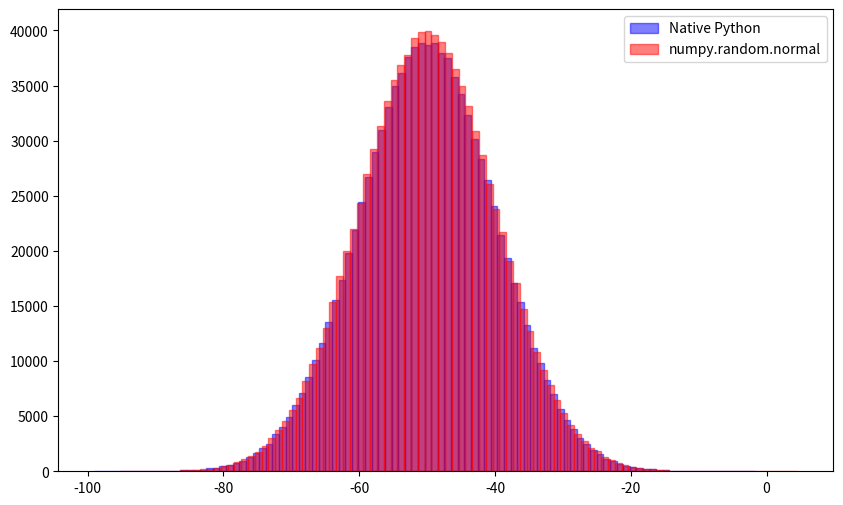

Generate this figure with matplotlib:
"""

NOTES: This uses the box-muller transform
NOTES: I discovered this through this stack overflow question: "https://stackoverflow.com/questions/70780758/how-to-generate-random-normal-distribution-without-numpy-google-interview"
"""

import math
import random
from typing import Generator


def rnorm(n: int, mean: float = 0.0, sd: float = 1.0) -> Generator[float, None, None]:
    """Simulates `n` independent draws from a univariate Gaussian
    distribution with mean `mean` and standard deviation `sd`
    """
    if not sd > 0:
        raise ValueError("Standard deviation must be positive")
    for _ in range(n):
        u1 = random.uniform(0, 1)
        u2 = random.uniform(0, 1)
        yield sd * math.sqrt(-2 * math.log(u1)) * math.cos(2 * math.pi * u2) + mean


if __name__ == "__main__":
    # compare function output to numpy
    import time
    import matplotlib.pyplot as plt
    import numpy as np

    N_SAMPLES: int = 1_000_000
    MEAN: float = -50
    STD_DEV: float = 10

    start_time = time.perf_counter()
    native_python_rnorm = list(
        rnorm(
            N_SAMPLES,
            mean=MEAN,
            sd=STD_DEV,
        )
    )
    native_finished = time.perf_counter()
    numpy_rnorm = np.random.normal(MEAN, STD_DEV, N_SAMPLES)
    numpy_finished = time.perf_counter()
    print(
        f"""
    n samples generated: {N_SAMPLES:,}
    Native python finished in {native_finished-start_time:,.2f} seconds 
    Numpy finished in {numpy_finished-native_finished:,.2f} seconds
        """
    )
    fig, ax = plt.subplots(figsize=(10, 6))
    ax.hist(
        native_python_rnorm,
        bins=100,
        color="blue",
        edgecolor="blue",
        alpha=0.5,
        label="Native Python",
    )
    ax.hist(
        numpy_rnorm,
        bins=100,
        color="red",
        edgecolor="red",
        alpha=0.5,
        label="numpy.random.normal",
    )
    ax.legend()
    plt.show()
